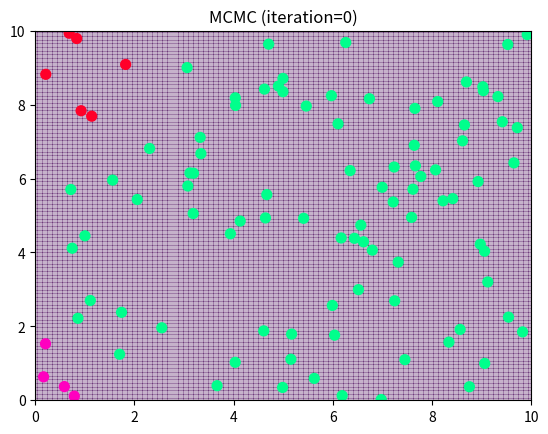

This chart was generated by the following Python code: (Note: this script raises an exception after producing the figure.)
# -*- coding: utf-8 -*-
from numpy import *
from scipy import linalg as LA
from scipy import misc
from matplotlib.pyplot import *
import matplotlib.cm as cm

N = 100
xmin = 0; xmax = 10
ymin = 0; ymax = 10

BASIS_SIGMA = 3.0
BASIS_COUNT = 4
DIM = BASIS_COUNT*BASIS_COUNT # 特徴空間の次元

BURNIN = 1000
RANDOM_SIGMA = 1 # ランダム・ウォークの標準偏差パラメータ
NSAMPLES = 20000

K = 5 # クラスの数

#=== 事前分布 ===
w0 = zeros((DIM, K))
S0inv = LA.inv( 100*identity(DIM) )

#=== 学習データ ===
# クラス1: y<5-x^2 or (x-5)^2+(y-5)^2<2
# クラス2: x^2 + (y-10)^2 < 16
train_x = random.uniform(xmin, xmax, N)
train_y = random.uniform(ymin, ymax, N)
train_t0 = train_y > train_x + 6
train_t1 = logical_and(train_y > -0.5*train_x + 2, logical_not(train_t0))
train_t2 = logical_and(train_y > 2*train_x - 20, logical_not(logical_or(train_t0, train_t1)))
train_t3 = logical_and(train_y > train_x - 6, logical_not(logical_or(train_t0, logical_or(train_t1, train_t2))))
train_t4 = logical_not(logical_or(train_t0, logical_or(train_t1, logical_or(train_t2, train_t3))))
train_t = array([train_t0, train_t1, train_t2, train_t3, train_t4]).T

color = train_t.dot(array([1,2,3,4,5]))

xlim(xmin, xmax)
ylim(ymin, ymax)
scatter(train_x, train_y, c=color, s=50, cmap=cm.gist_rainbow)
title("Training data")
savefig("fig6-3-training.png")

#=== 基底 ===
# ガウス基底を BASIS_COUNT^2 個等間隔で配置することにする
basis_center = [(x, y) for x in linspace(xmin, xmax, BASIS_COUNT)
                       for y in linspace(ymin, ymax, BASIS_COUNT)]

# 中心(cx, cy) のガウス基底の点(x,y)での値
def gaussian_basis(x, y, cx, cy):
    return exp(-((x-cx)**2 + (y-cy)**2)/(2*BASIS_SIGMA**2))

# 基底関数ベクトルへの変換関数
def phi(x,y):
    return array([gaussian_basis(x, y, cx, cy) for (cx,cy) in basis_center])

# 基底を表示(半径=標準偏差 の円)
xlim(xmin, xmax)
ylim(ymin, ymax)
for cx,cy in basis_center:
    gcf().gca().add_artist(Circle((cx, cy), BASIS_SIGMA, fill=False))
title("Placement of gaussian bases")
savefig("fig6-3-bases.png")

#=== 計画行列 ===
X = array([phi(train_x[i], train_y[i]) for i in range(N)])

#=== 結果のプロット ===
def classify(x, y, w):
    # logp(C_k) が最大のクラス番号を返す
    return argmax( phi(x,y).dot(w) )

def show_iteration(i, w):
    clf()
    X, Y = meshgrid(linspace(xmin, xmax, 100), linspace(ymin, ymax, 100))

    Z = vectorize(lambda x,y: classify(x, y, w))(X, Y)
    xlim(xmin, xmax)
    ylim(ymin, ymax)
    pcolor(X, Y, Z, alpha=0.3)
    scatter(train_x, train_y, c=color, s=50, cmap=cm.gist_rainbow)

    title("MCMC (iteration=%d)" % i)
    savefig("fig6-3-iter%d.png" % i)

#==== MCMC ====

# w は DIM * K 行列
def accept_ratio(w, new_w):
    wphi = X.dot(w) # (i,k)成分 = phi(i) と w(k)の内積
    new_wphi = X.dot(new_w)
    num = sum(sum(train_t*new_wphi,axis=1) - misc.logsumexp(new_wphi, axis=1)) \
          -0.5*trace((new_w-w0).T.dot(S0inv).dot(new_w-w0))
    denom = sum(sum(train_t*wphi,axis=1) - misc.logsumexp(wphi, axis=1)) \
          -0.5*trace((w-w0).T.dot(S0inv).dot(w-w0))
    return exp(num - denom)

def sampler(w0):
    w = w0
    for i in range(BURNIN):
        new_w = w + random.normal(0, RANDOM_SIGMA**2, (DIM, K))
        if random.uniform() < accept_ratio(w, new_w):
            w = new_w
    while True:
        new_w = w + random.normal(0, RANDOM_SIGMA**2, (DIM, K))
        if random.uniform() < accept_ratio(w, new_w):
            w = new_w
            yield w

show_iteration(0, w0)
sim = sampler(w0)
for i in range(NSAMPLES):
    w = sim.next()
    if (i+1)%1000 == 0:
        show_iteration(i+1, w)
show_iteration(NSAMPLES, w)
